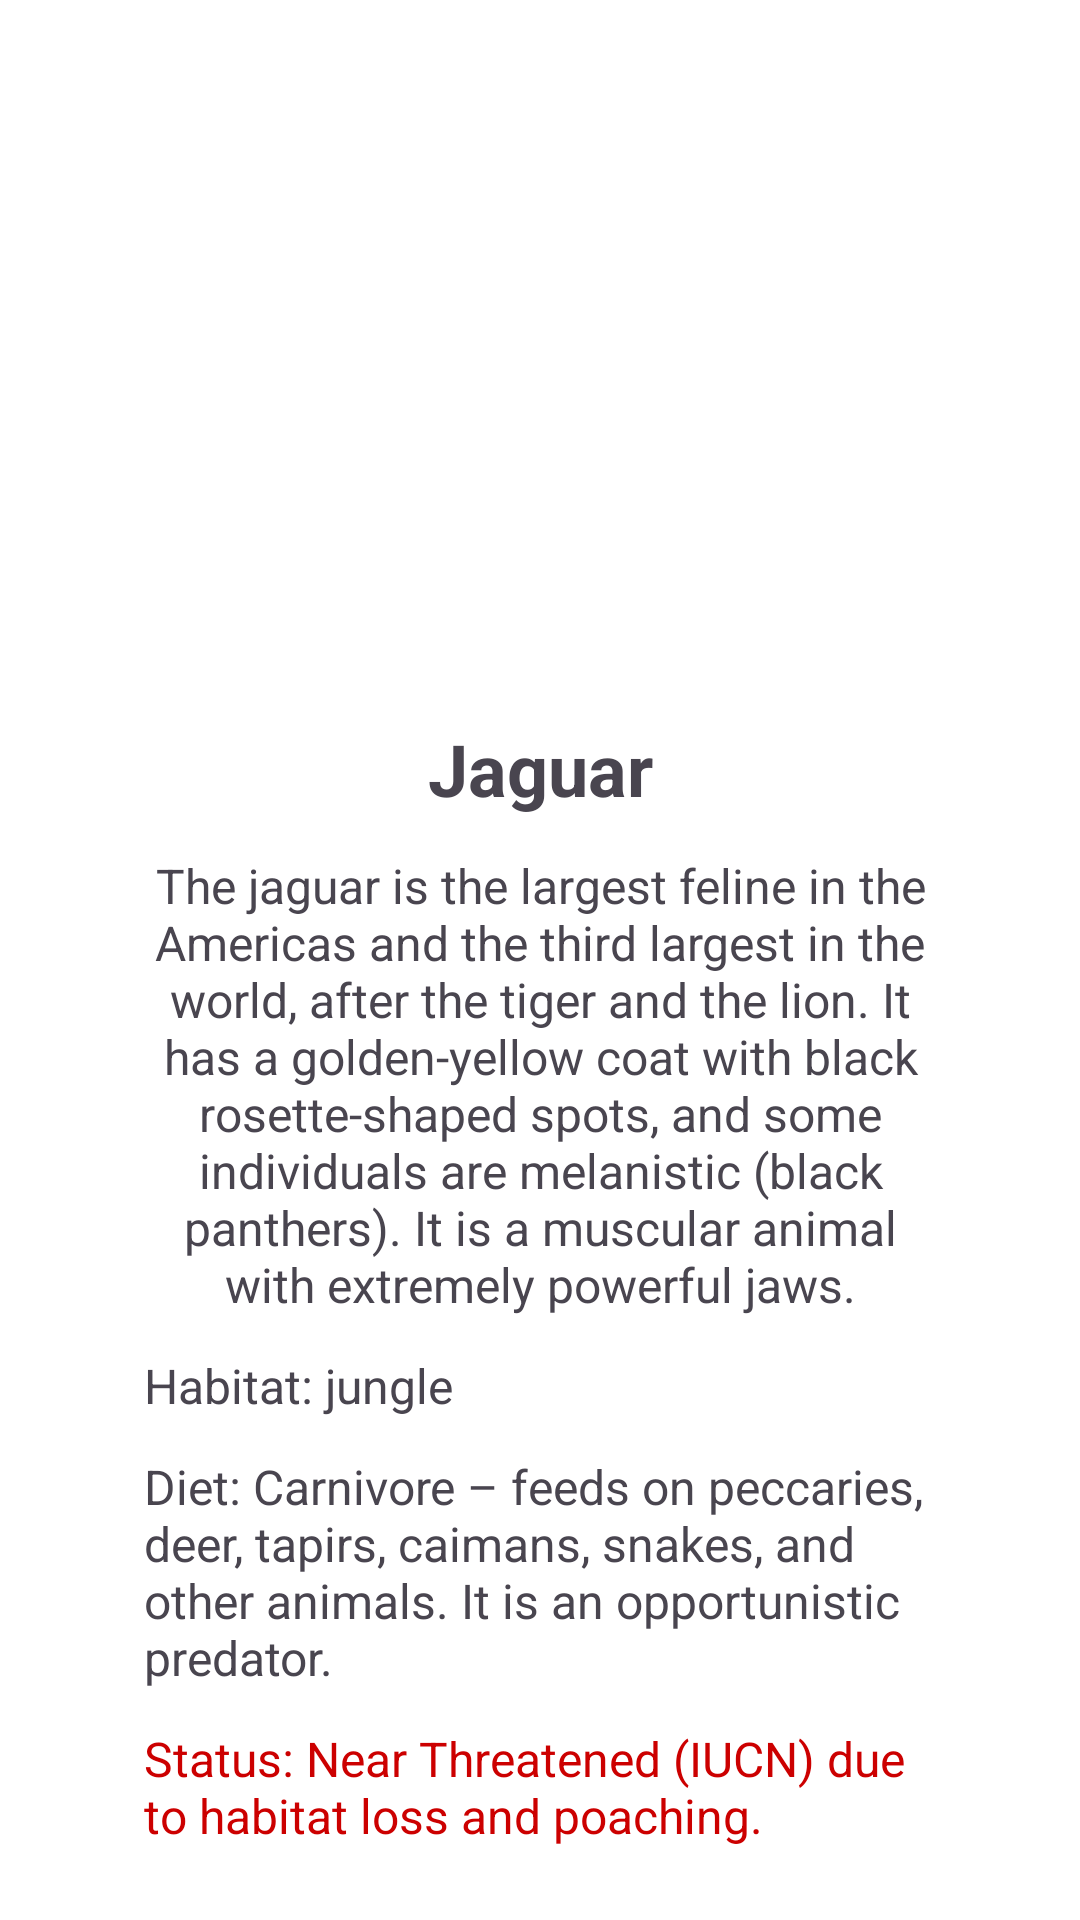

Produce the Android XML layout that renders to this screen, including the resource entries it uses.
<!-- AndroidManifest.xml: application theme Theme.ZooQuest -->
<!-- res/layout/activity_animal.xml -->
<?xml version="1.0" encoding="utf-8"?>
<androidx.constraintlayout.widget.ConstraintLayout
    xmlns:android="http://schemas.android.com/apk/res/android"
    xmlns:app="http://schemas.android.com/apk/res-auto"
    android:id="@+id/animalDetailLayout"
    android:layout_width="match_parent"
    android:layout_height="match_parent"
    android:padding="24dp"
    android:background="#FFFFFF">

    <ImageView
        android:id="@+id/imageAnimal"
        android:layout_width="0dp"
        android:layout_height="200dp"
        android:scaleType="centerCrop"
        android:src="@drawable/jaguar"
        android:layout_marginHorizontal="24dp"
        android:contentDescription="@null"
        app:layout_constraintTop_toTopOf="parent"
        app:layout_constraintStart_toStartOf="parent"
        app:layout_constraintEnd_toEndOf="parent" />

    <TextView
        android:id="@+id/textNombre"
        android:layout_width="0dp"
        android:layout_height="wrap_content"
        android:text="@string/titulo"
        android:textStyle="bold"
        android:textSize="24sp"
        android:layout_marginHorizontal="24dp"
        android:textAlignment="center"
        app:layout_constraintTop_toBottomOf="@id/imageAnimal"
        app:layout_constraintStart_toStartOf="parent"
        app:layout_constraintEnd_toEndOf="parent"
        android:layout_marginTop="16dp" />

    <TextView
        android:id="@+id/textDescripcion"
        android:layout_width="0dp"
        android:layout_height="wrap_content"
        android:text="@string/descripcion"
        android:textSize="16sp"
        android:layout_marginHorizontal="24dp"
        android:textAlignment="center"
        app:layout_constraintTop_toBottomOf="@id/textNombre"
        app:layout_constraintStart_toStartOf="parent"
        app:layout_constraintEnd_toEndOf="parent"
        android:layout_marginTop="12dp" />

    
    <TextView
        android:id="@+id/textHabitat"
        android:layout_width="0dp"
        android:layout_height="wrap_content"
        android:text="@string/habitat"
        android:textSize="16sp"
        android:layout_marginHorizontal="24dp"
        app:layout_constraintTop_toBottomOf="@id/textDescripcion"
        app:layout_constraintStart_toStartOf="parent"
        app:layout_constraintEnd_toEndOf="parent"
        android:layout_marginTop="12dp" />

    
    <TextView
        android:id="@+id/textDieta"
        android:layout_width="0dp"
        android:layout_height="wrap_content"
        android:text="@string/dieta"
        android:textSize="16sp"
        android:layout_marginHorizontal="24dp"
        app:layout_constraintTop_toBottomOf="@id/textHabitat"
        app:layout_constraintStart_toStartOf="parent"
        app:layout_constraintEnd_toEndOf="parent"
        android:layout_marginTop="12dp" />

    
    <TextView
        android:id="@+id/textStatus"
        android:layout_width="0dp"
        android:layout_height="wrap_content"
        android:text="@string/status"
        android:textSize="16sp"
        android:layout_marginHorizontal="24dp"
        android:textColor="@android:color/holo_red_dark"
        app:layout_constraintTop_toBottomOf="@id/textDieta"
        app:layout_constraintStart_toStartOf="parent"
        app:layout_constraintEnd_toEndOf="parent"
        android:layout_marginTop="12dp" />

</androidx.constraintlayout.widget.ConstraintLayout>
<!-- resources referenced by this layout -->
<resources>
  <string name="descripcion">"The jaguar is the largest feline in the Americas and the third largest in the world, after the tiger and the lion. It has a golden-yellow coat with black rosette-shaped spots, and some individuals are melanistic (black panthers). It is a muscular animal with extremely powerful jaws."</string>
  <string name="dieta">"Diet: Carnivore – feeds on peccaries, deer, tapirs, caimans, snakes, and other animals. It is an opportunistic predator."</string>
  <string name="habitat">Habitat: jungle</string>
  <string name="status">"Status: Near Threatened (IUCN) due to habitat loss and poaching."</string>
  <string name="titulo">Jaguar</string>
  <style name="Theme.ZooQuest" parent="Base.Theme.ZooQuest" />
  <style name="Base.Theme.ZooQuest" parent="Theme.Material3.DayNight.NoActionBar">
          
          
      </style>
</resources>
